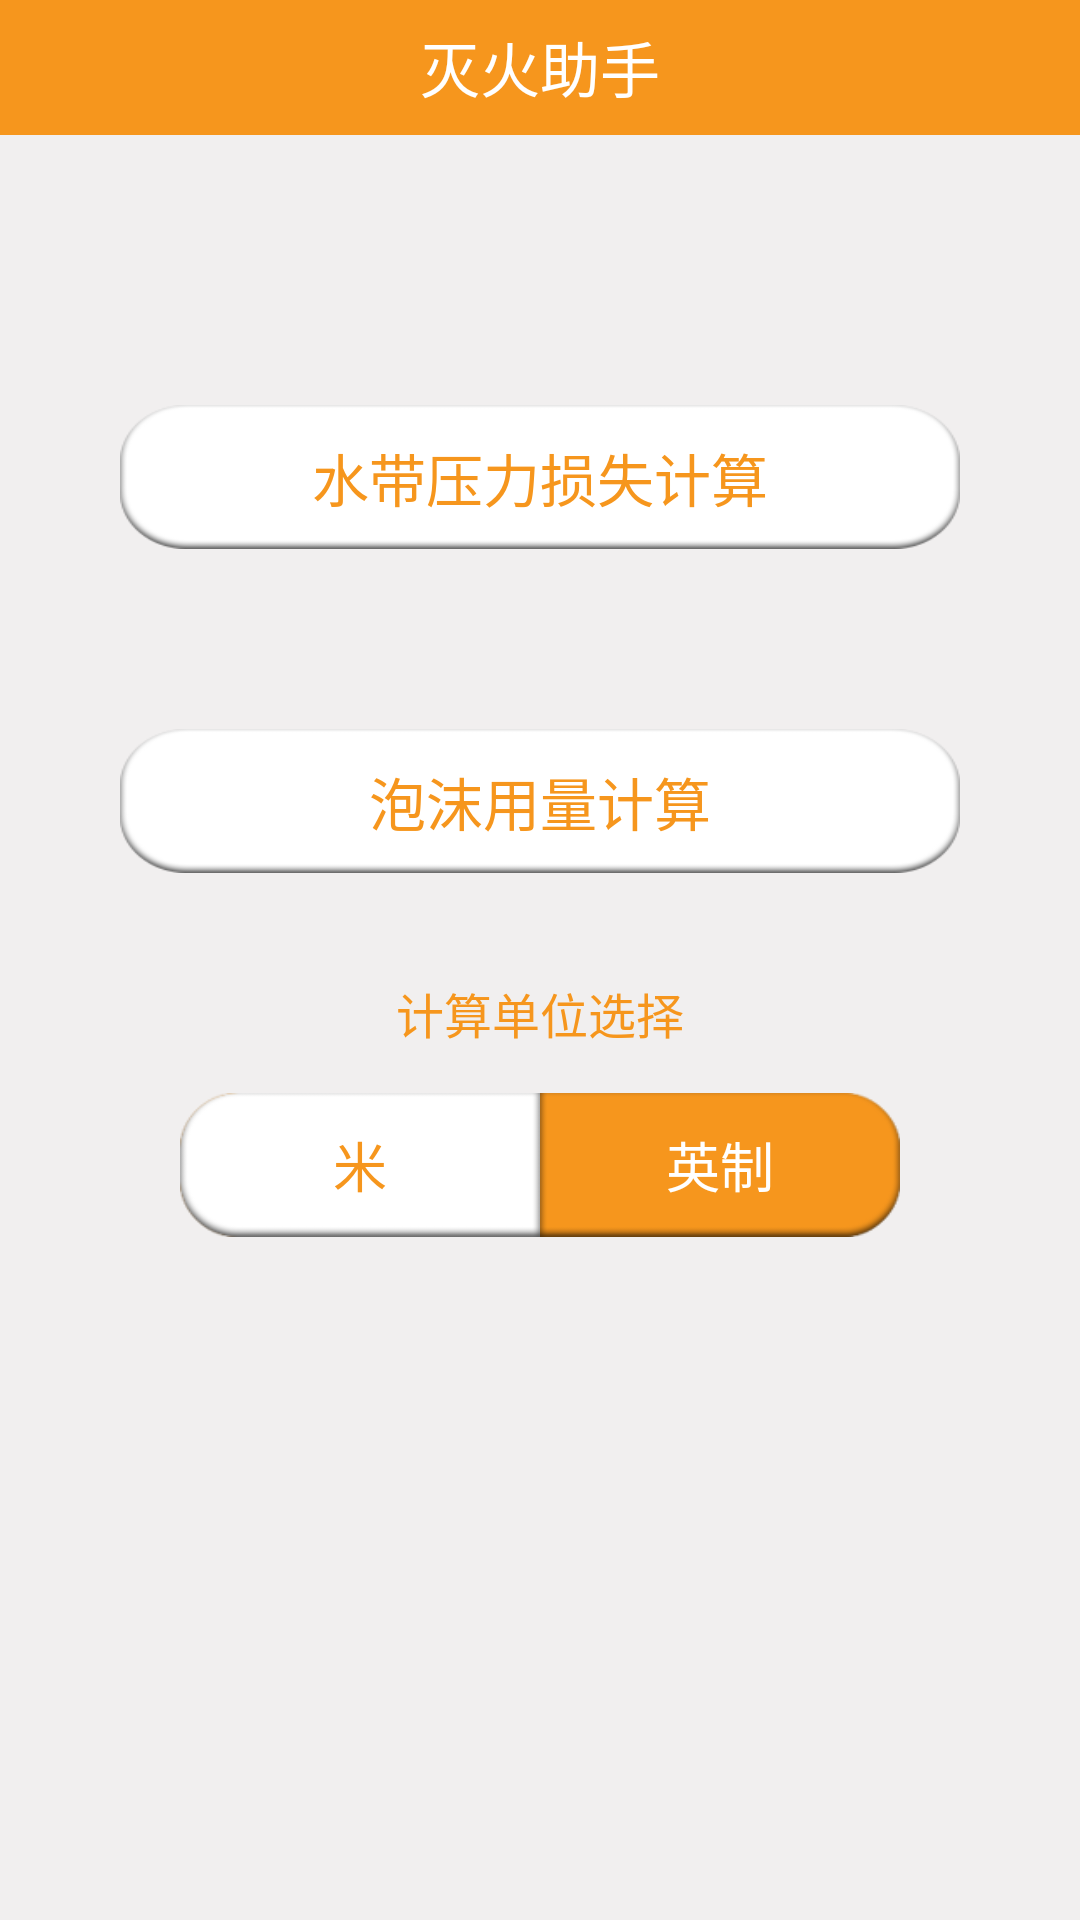

Produce the Android XML layout that renders to this screen, including the resource entries it uses.
<!-- AndroidManifest.xml: application theme AppTheme -->
<!-- res/layout/fragment_home.xml -->
<?xml version="1.0" encoding="utf-8"?>
<LinearLayout xmlns:android="http://schemas.android.com/apk/res/android"
    xmlns:tools="http://schemas.android.com/tools"
    android:layout_width="match_parent"
    android:layout_height="match_parent"
    android:orientation="vertical"
    tools:context=".activity.MainActivity">

    <LinearLayout
        android:layout_width="match_parent"
        android:background="@color/buttoncolor"
        android:layout_height="45dp"
        >

        <TextView
            android:layout_width="match_parent"
            android:layout_height="match_parent"
            android:gravity="center"
            android:text="灭火助手"
            android:textColor="@color/white"
            android:textSize="20sp" />
    </LinearLayout>

    <LinearLayout
        android:layout_width="match_parent"
        android:layout_height="match_parent"
        android:background="@color/white_2"
        android:orientation="vertical">

        <Button
            android:id="@+id/water"
            android:layout_width="match_parent"
            android:layout_height="wrap_content"
            android:layout_marginLeft="40dp"
            android:layout_marginRight="40dp"
            android:textSize="19sp"
            android:textColor="@color/buttoncolor"
            android:layout_marginTop="90dp"
            android:background="@mipmap/button_bg"
            android:text="水带压力损失计算" />

        <Button
            android:id="@+id/fire"
            android:layout_width="match_parent"
            android:layout_height="wrap_content"
            android:layout_marginLeft="40dp"
            android:layout_marginRight="40dp"
            android:layout_marginTop="60dp"
            android:textSize="19sp"
            android:textColor="@color/buttoncolor"
            android:background="@mipmap/button_bg"
            android:text="泡沫用量计算" />

        <TextView
            android:layout_width="match_parent"
            android:layout_marginTop="35dp"
            android:text="计算单位选择"
            android:textSize="16sp"
            android:gravity="center"
            android:textColor="@color/buttoncolor"
            android:layout_height="wrap_content" />
        <LinearLayout
            android:layout_width="match_parent"
            android:layout_marginTop="15dp"
            android:layout_marginLeft="60dp"
            android:layout_marginRight="60dp"
            android:orientation="horizontal"
            android:layout_height="wrap_content">
            <Button
                android:id="@+id/meter"
                android:layout_width="0dp"
                android:layout_weight="1"
                android:text="米"
                android:textSize="18sp"
                android:textColor="@color/buttoncolor"
                android:background="@mipmap/white_left"
                android:layout_height="wrap_content" />
            <Button
                android:id="@+id/imper"
                android:layout_width="0dp"
                android:layout_weight="1"
                android:text="英制"
                android:textSize="18sp"
                android:textColor="@color/white"
                android:background="@mipmap/right"
                android:layout_height="wrap_content" />
        </LinearLayout>
    </LinearLayout>

</LinearLayout>
<!-- resources referenced by this layout -->
<resources>
  <color name="buttoncolor">#f6961d</color>
  <color name="white">#ffffff</color>
  <color name="white_2">#f1efef</color>
  <!-- mipmap button_bg: png bitmap (mipmap-xxhdpi, 4885 bytes) -->
  <!-- mipmap right: png bitmap (mipmap-xxhdpi, 3357 bytes) -->
  <!-- mipmap white_left: png bitmap (mipmap-xxhdpi, 3476 bytes) -->
  <style name="AppTheme" parent="@style/BaseAppTheme" />
  <style name="BaseAppTheme" parent="Theme.AppCompat.Light.NoActionBar">
          
          <item name="colorPrimary">@color/colorPrimary</item>
          <item name="colorPrimaryDark">@color/colorPrimaryDark</item>
          <item name="colorAccent">@color/colorAccent</item>
      </style>
  <color name="colorPrimary">#3F51B5</color>
  <color name="colorPrimaryDark">#303F9F</color>
  <color name="colorAccent">#FF4081</color>
</resources>
